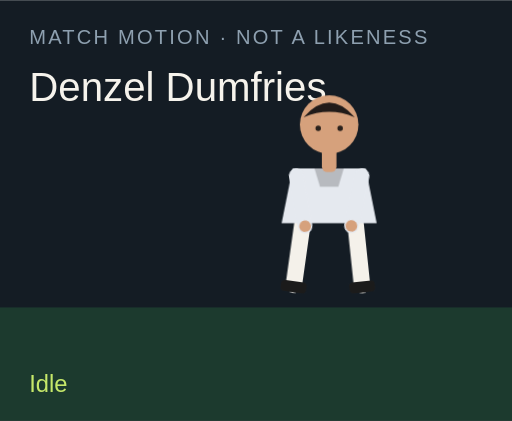
t = 0.00 s
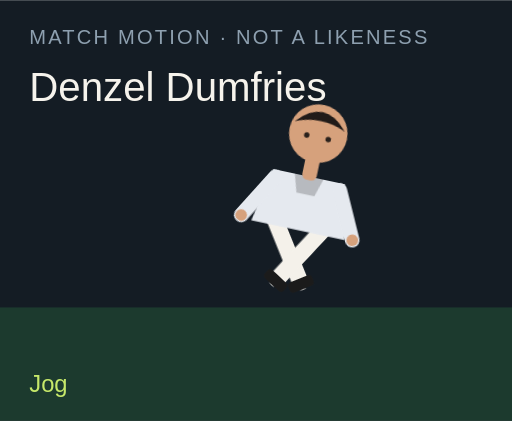
t = 1.50 s
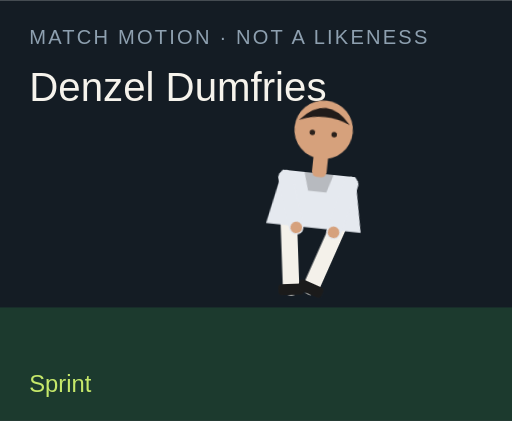
t = 3.00 s
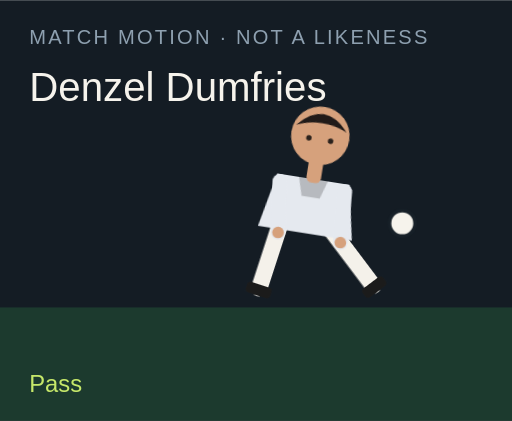
t = 4.50 s
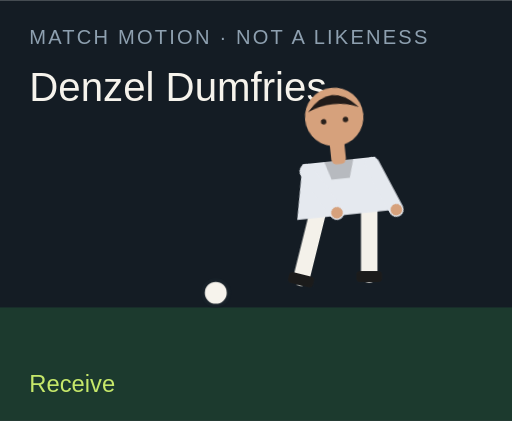
t = 6.00 s
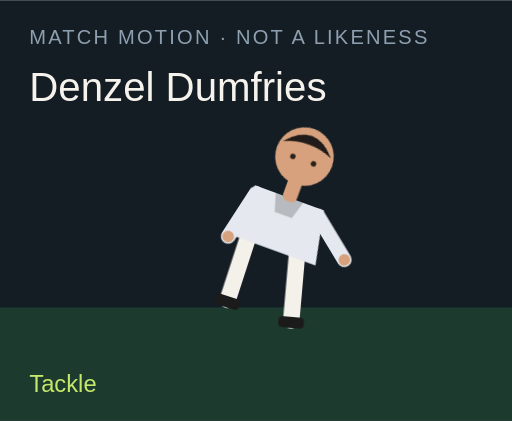
t = 7.50 s

The animated SVG that drew these frames (rendered in a browser with its animation timeline set to each time). Animation: 18 CSS @keyframes rules; one cycle of 9.00 s, repeats indefinitely.

<?xml version="1.0" encoding="UTF-8"?>
<svg xmlns="http://www.w3.org/2000/svg" viewBox="0 0 280 230" role="img">
  <style>@media (prefers-reduced-motion: reduce){animate,animateTransform{display:none}}</style>
  <rect width="280" height="230" fill="#141c24"/>
  <rect y="168" width="280" height="62" fill="#1c3a2e"/>
  <text x="16" y="24" fill="#8ea0b0" font-family="Arial,sans-serif" font-size="11" letter-spacing="1.2">MATCH MOTION · NOT A LIKENESS</text>
  <text x="16" y="55" fill="#f6f3ec" font-family="Impact,sans-serif" font-size="22">Denzel Dumfries</text>
  <circle r="7" fill="#f6f3ec" stroke="#172028" stroke-width="2" id="motion-47328" cx="150" cy="160" opacity="0">
    
    
    
  </circle>
  <g transform="translate(132 40)">
    <g id="motion-47350" transform="rotate(0 48 90)">
      
      <g id="motion-47352" transform="translate(0 0)">
        
        <g transform="translate(34 78)"><g id="motion-47354" transform="rotate(8)"><path d="M0 0 V38" stroke="#f4f1ea" stroke-width="9" stroke-linecap="round"/><rect x="-7" y="36" width="14" height="6" rx="2" fill="#1b1b1b"/></g></g>
        <g transform="translate(62 78)"><g id="motion-47356" transform="rotate(-6)"><path d="M0 0 V38" stroke="#f4f1ea" stroke-width="9" stroke-linecap="round"/><rect x="-7" y="36" width="14" height="6" rx="2" fill="#1b1b1b"/></g></g>
        <path d="M28 52 h40 l6 30 H22 Z" fill="#e5e9ef"/>
        <path d="M40 52 h16 l-3 10 H43 Z" fill="#000" opacity=".2"/>
        <g transform="translate(30 56)"><g id="motion-47358" transform="rotate(-10)"><path d="M0 0 V28" stroke="#e5e9ef" stroke-width="8" stroke-linecap="round"/><circle cx="0" cy="28" r="3.2" fill="#d6a17c"/></g></g>
        <g transform="translate(66 56)"><g id="motion-47360" transform="rotate(12)"><path d="M0 0 V28" stroke="#e5e9ef" stroke-width="8" stroke-linecap="round"/><circle cx="0" cy="28" r="3.2" fill="#d6a17c"/></g></g>
        <rect x="44" y="40" width="8" height="14" rx="3" fill="#d6a17c"/>
        <circle cx="48" cy="28" r="16" fill="#d6a17c"/>
        <path d="M34 24 Q48 8 62 24 Q48 18 34 24" fill="#211b19"/>
        <circle cx="42" cy="30" r="1.5" fill="#2a211c"/><circle cx="54" cy="30" r="1.5" fill="#2a211c"/>
      </g>
    </g>
  </g>
  <text x="16" y="214" fill="#c6e86a" font-family="Arial,sans-serif" font-size="13" opacity="1" id="motion-47332">Idle</text><text x="16" y="214" fill="#c6e86a" font-family="Arial,sans-serif" font-size="13" opacity="0" id="motion-47334">Jog</text><text x="16" y="214" fill="#c6e86a" font-family="Arial,sans-serif" font-size="13" opacity="0" id="motion-47336">Sprint</text><text x="16" y="214" fill="#c6e86a" font-family="Arial,sans-serif" font-size="13" opacity="0" id="motion-47338">Dribble</text><text x="16" y="214" fill="#c6e86a" font-family="Arial,sans-serif" font-size="13" opacity="0" id="motion-47340">Pass</text><text x="16" y="214" fill="#c6e86a" font-family="Arial,sans-serif" font-size="13" opacity="0" id="motion-47342">Shoot</text><text x="16" y="214" fill="#c6e86a" font-family="Arial,sans-serif" font-size="13" opacity="0" id="motion-47344">Receive</text><text x="16" y="214" fill="#c6e86a" font-family="Arial,sans-serif" font-size="13" opacity="0" id="motion-47346">Tackle</text><text x="16" y="214" fill="#c6e86a" font-family="Arial,sans-serif" font-size="13" opacity="0" id="motion-47348">Point</text>
<style>@keyframes track-47329{0%{cx:150px}11.1%{cx:156px}22.2%{cx:164px}33.300000000000004%{cx:142px}44.4%{cx:190px}55.60000000000001%{cx:250px}66.7%{cx:118px}77.8%{cx:150px}88.9%{cx:150px}100%{cx:150px}}@keyframes track-47330{0%{cy:160px}11.1%{cy:158px}22.2%{cy:154px}33.300000000000004%{cy:156px}44.4%{cy:148px}55.60000000000001%{cy:96px}66.7%{cy:160px}77.8%{cy:160px}88.9%{cy:160px}100%{cy:160px}}@keyframes track-47331{0%{opacity:0}11.1%{opacity:0}22.2%{opacity:0}33.300000000000004%{opacity:1}44.4%{opacity:1}55.60000000000001%{opacity:1}66.7%{opacity:1}77.8%{opacity:0}88.9%{opacity:0}100%{opacity:0}}@keyframes track-47333{0%{opacity:1}11.1%{opacity:0}22.2%{opacity:0}33.300000000000004%{opacity:0}44.4%{opacity:0}55.60000000000001%{opacity:0}66.7%{opacity:0}77.8%{opacity:0}88.9%{opacity:0}100%{opacity:1}}@keyframes track-47335{0%{opacity:0}11.1%{opacity:1}22.2%{opacity:0}33.300000000000004%{opacity:0}44.4%{opacity:0}55.60000000000001%{opacity:0}66.7%{opacity:0}77.8%{opacity:0}88.9%{opacity:0}100%{opacity:0}}@keyframes track-47337{0%{opacity:0}11.1%{opacity:0}22.2%{opacity:1}33.300000000000004%{opacity:0}44.4%{opacity:0}55.60000000000001%{opacity:0}66.7%{opacity:0}77.8%{opacity:0}88.9%{opacity:0}100%{opacity:0}}@keyframes track-47339{0%{opacity:0}11.1%{opacity:0}22.2%{opacity:0}33.300000000000004%{opacity:1}44.4%{opacity:0}55.60000000000001%{opacity:0}66.7%{opacity:0}77.8%{opacity:0}88.9%{opacity:0}100%{opacity:0}}@keyframes track-47341{0%{opacity:0}11.1%{opacity:0}22.2%{opacity:0}33.300000000000004%{opacity:0}44.4%{opacity:1}55.60000000000001%{opacity:0}66.7%{opacity:0}77.8%{opacity:0}88.9%{opacity:0}100%{opacity:0}}@keyframes track-47343{0%{opacity:0}11.1%{opacity:0}22.2%{opacity:0}33.300000000000004%{opacity:0}44.4%{opacity:0}55.60000000000001%{opacity:1}66.7%{opacity:0}77.8%{opacity:0}88.9%{opacity:0}100%{opacity:0}}@keyframes track-47345{0%{opacity:0}11.1%{opacity:0}22.2%{opacity:0}33.300000000000004%{opacity:0}44.4%{opacity:0}55.60000000000001%{opacity:0}66.7%{opacity:1}77.8%{opacity:0}88.9%{opacity:0}100%{opacity:0}}@keyframes track-47347{0%{opacity:0}11.1%{opacity:0}22.2%{opacity:0}33.300000000000004%{opacity:0}44.4%{opacity:0}55.60000000000001%{opacity:0}66.7%{opacity:0}77.8%{opacity:1}88.9%{opacity:0}100%{opacity:0}}@keyframes track-47349{0%{opacity:0}11.1%{opacity:0}22.2%{opacity:0}33.300000000000004%{opacity:0}44.4%{opacity:0}55.60000000000001%{opacity:0}66.7%{opacity:0}77.8%{opacity:0}88.9%{opacity:1}100%{opacity:0}}@keyframes track-47351{0%{transform:rotate(0deg)}11.1%{transform:rotate(8deg)}22.2%{transform:rotate(16deg)}33.300000000000004%{transform:rotate(6deg)}44.4%{transform:rotate(4deg)}55.60000000000001%{transform:rotate(14deg)}66.7%{transform:rotate(-6deg)}77.8%{transform:rotate(34deg)}88.9%{transform:rotate(6deg)}100%{transform:rotate(0deg)}}@keyframes track-47353{0%{transform:translate(0px,0px)}11.1%{transform:translate(0px,-3px)}22.2%{transform:translate(0px,-6px)}33.300000000000004%{transform:translate(0px,-2px)}44.4%{transform:translate(0px,2px)}55.60000000000001%{transform:translate(0px,-4px)}66.7%{transform:translate(0px,1px)}77.8%{transform:translate(0px,10px)}88.9%{transform:translate(0px,-4px)}100%{transform:translate(0px,0px)}}@keyframes track-47355{0%{transform:rotate(8deg)}11.1%{transform:rotate(-26deg)}22.2%{transform:rotate(-42deg)}33.300000000000004%{transform:rotate(-8deg)}44.4%{transform:rotate(6deg)}55.60000000000001%{transform:rotate(12deg)}66.7%{transform:rotate(20deg)}77.8%{transform:rotate(-8deg)}88.9%{transform:rotate(4deg)}100%{transform:rotate(8deg)}}@keyframes track-47357{0%{transform:rotate(-6deg)}11.1%{transform:rotate(24deg)}22.2%{transform:rotate(38deg)}33.300000000000004%{transform:rotate(18deg)}44.4%{transform:rotate(-38deg)}55.60000000000001%{transform:rotate(-54deg)}66.7%{transform:rotate(6deg)}77.8%{transform:rotate(-22deg)}88.9%{transform:rotate(-8deg)}100%{transform:rotate(-6deg)}}@keyframes track-47359{0%{transform:rotate(-10deg)}11.1%{transform:rotate(24deg)}22.2%{transform:rotate(36deg)}33.300000000000004%{transform:rotate(-18deg)}44.4%{transform:rotate(10deg)}55.60000000000001%{transform:rotate(-24deg)}66.7%{transform:rotate(-30deg)}77.8%{transform:rotate(12deg)}88.9%{transform:rotate(14deg)}100%{transform:rotate(-10deg)}}@keyframes track-47361{0%{transform:rotate(12deg)}11.1%{transform:rotate(-20deg)}22.2%{transform:rotate(-32deg)}33.300000000000004%{transform:rotate(14deg)}44.4%{transform:rotate(-26deg)}55.60000000000001%{transform:rotate(18deg)}66.7%{transform:rotate(-22deg)}77.8%{transform:rotate(-6deg)}88.9%{transform:rotate(-96deg)}100%{transform:rotate(12deg)}}@media(prefers-reduced-motion:no-preference){#motion-47328{animation:track-47329 9s linear infinite both,track-47330 9s linear infinite both,track-47331 9s steps(1,end) infinite both}#motion-47332{animation:track-47333 9s steps(1,end) infinite both}#motion-47334{animation:track-47335 9s steps(1,end) infinite both}#motion-47336{animation:track-47337 9s steps(1,end) infinite both}#motion-47338{animation:track-47339 9s steps(1,end) infinite both}#motion-47340{animation:track-47341 9s steps(1,end) infinite both}#motion-47342{animation:track-47343 9s steps(1,end) infinite both}#motion-47344{animation:track-47345 9s steps(1,end) infinite both}#motion-47346{animation:track-47347 9s steps(1,end) infinite both}#motion-47348{animation:track-47349 9s steps(1,end) infinite both}#motion-47350{animation:track-47351 9s linear infinite both}#motion-47352{animation:track-47353 9s linear infinite both}#motion-47354{animation:track-47355 9s linear infinite both}#motion-47356{animation:track-47357 9s linear infinite both}#motion-47358{animation:track-47359 9s linear infinite both}#motion-47360{animation:track-47361 9s linear infinite both}}</style></svg>
